Run: headless pygame with SDL's dummy video driver; simulated clock (each Clock.tick advances the game by its frame time, no real sleeping); random seed 0; keys injected as events and as key.get_pressed() state; no mouse input.
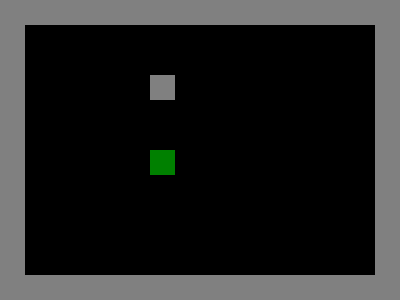
Frame 1 of 4 · flips 1–60 · no input
Frame 2 of 4 · flips 61–180 · tapped SPACE, RETURN · held RIGHT (→), D · screen unchanged from frame 1, image omitted
Frame 3 of 4 · flips 181–300 · held DOWN (↓), S · screen unchanged from frame 2, image omitted
Frame 4 of 4 · flips 301–420 · held LEFT (←), A, UP (↑), W · screen unchanged from frame 3, image omitted

The pygame program that drew these frames:

import pygame, sys
from pygame.locals import *

pygame.init() # this always needs to be called after importing pygame.
Display_Window = pygame.display.set_mode((400, 300)) # sets up the main display window for the game.
pygame.display.set_caption('Block Get') # sets up caption on the top-left of the game window

#Setup Colors
green = (0, 128, 0)
blue = (0, 0, 255)
gray =  (128, 128, 128)
yellow = (255, 255, 0)
#Draw game Characters and objects
class Player:
    def __init__(self, x, y, height, width, speed):
        self.x = x
        self.y = y
        self.height = height
        self.width = width
        self.speed = speed
        self.color = green
        #self.x_speed = 5
        #self.y_speed = 5
        self.up = False
        self.down = False
        self.left = False
        self.right = False
        self.player_image = player_image
    def draw(self, player_image):
        self.player_image = True
    def move(self):
        self.up = False
        self.down = False
        self.left = False
        self.right = False
player_image = pygame.draw.rect(Display_Window, green, (150, 150, 25, 25))
#treasure = pygame.draw.rect(Display_Window, blue, (350, 200, 20, 20))
#goal = pygame.draw.rect(Display_Window, yellow, (85, 200, 20, 20))
#Setup Walls
wall = pygame.draw.rect(Display_Window, gray, (150, 75, 25, 25))
wall_l_long_top = pygame.draw.rect(Display_Window, gray, (0, 0, 400, 25)) # (x, y, length, width)
wall_l_long_bottom = pygame.draw.rect(Display_Window, gray, (0, 275, 400, 25))
wall_l_long_left = pygame.draw.rect(Display_Window, gray, (0, 0, 25, 275))
wall_l_long_right = pygame.draw.rect(Display_Window, gray, (375, 0, 25, 275))


#Main Loop
player = Player(150, 150, 25, 25, 5)
while True: # PRIMARY GAME LOOP. The loop's condition is "True", but the loop will always evaluate to "False" which always keeps the loop repeating. Only a break statement will end the loop.
    #This "Game Loop" 1. Handles Events, 2: Updates the gate state, 3: Draws the game state to the screen.
    for event in pygame.event.get():
        if event.type == QUIT:
            pygame.quit()
            sys.exit()
            # Change the keyboard variables
            if event.key == K_LEFT or event.key == K_a:
                player.right = False
                player.left = True
            if event.key == K_RIGHT or event.key == K_d:
                player.left = False
                player.right = True
            if event.key == K_UP or event.key == K_w:
                player.up = True
                player.down = False
            if event.key == K_DOWN or event.key == K_s:
                player.up = False
                player.down = True
        if event.type == KEYUP:
            if event.key == K_ESCAPE:
                pygame.quit()
                sys.exit()
            if event.key == K_LEFT or event.key == K_a:
                player.left = False
            if event.key == K_RIGHT or event.key == K_d:
                player.right = False
            if event.key == K_UP or event.key == K_w:
                palyer.up = False
            if event.key == K_DOWN or event.key == K_s:
                player.down = False
    #Setup keyboard input for movement

    #Draw 'player' onto the screen.

    #Draw 'background' color.
    #Display_Window.fill((0, 0, 0))
    pygame.display.update() #This allows objects to be drawn onto the screen.
